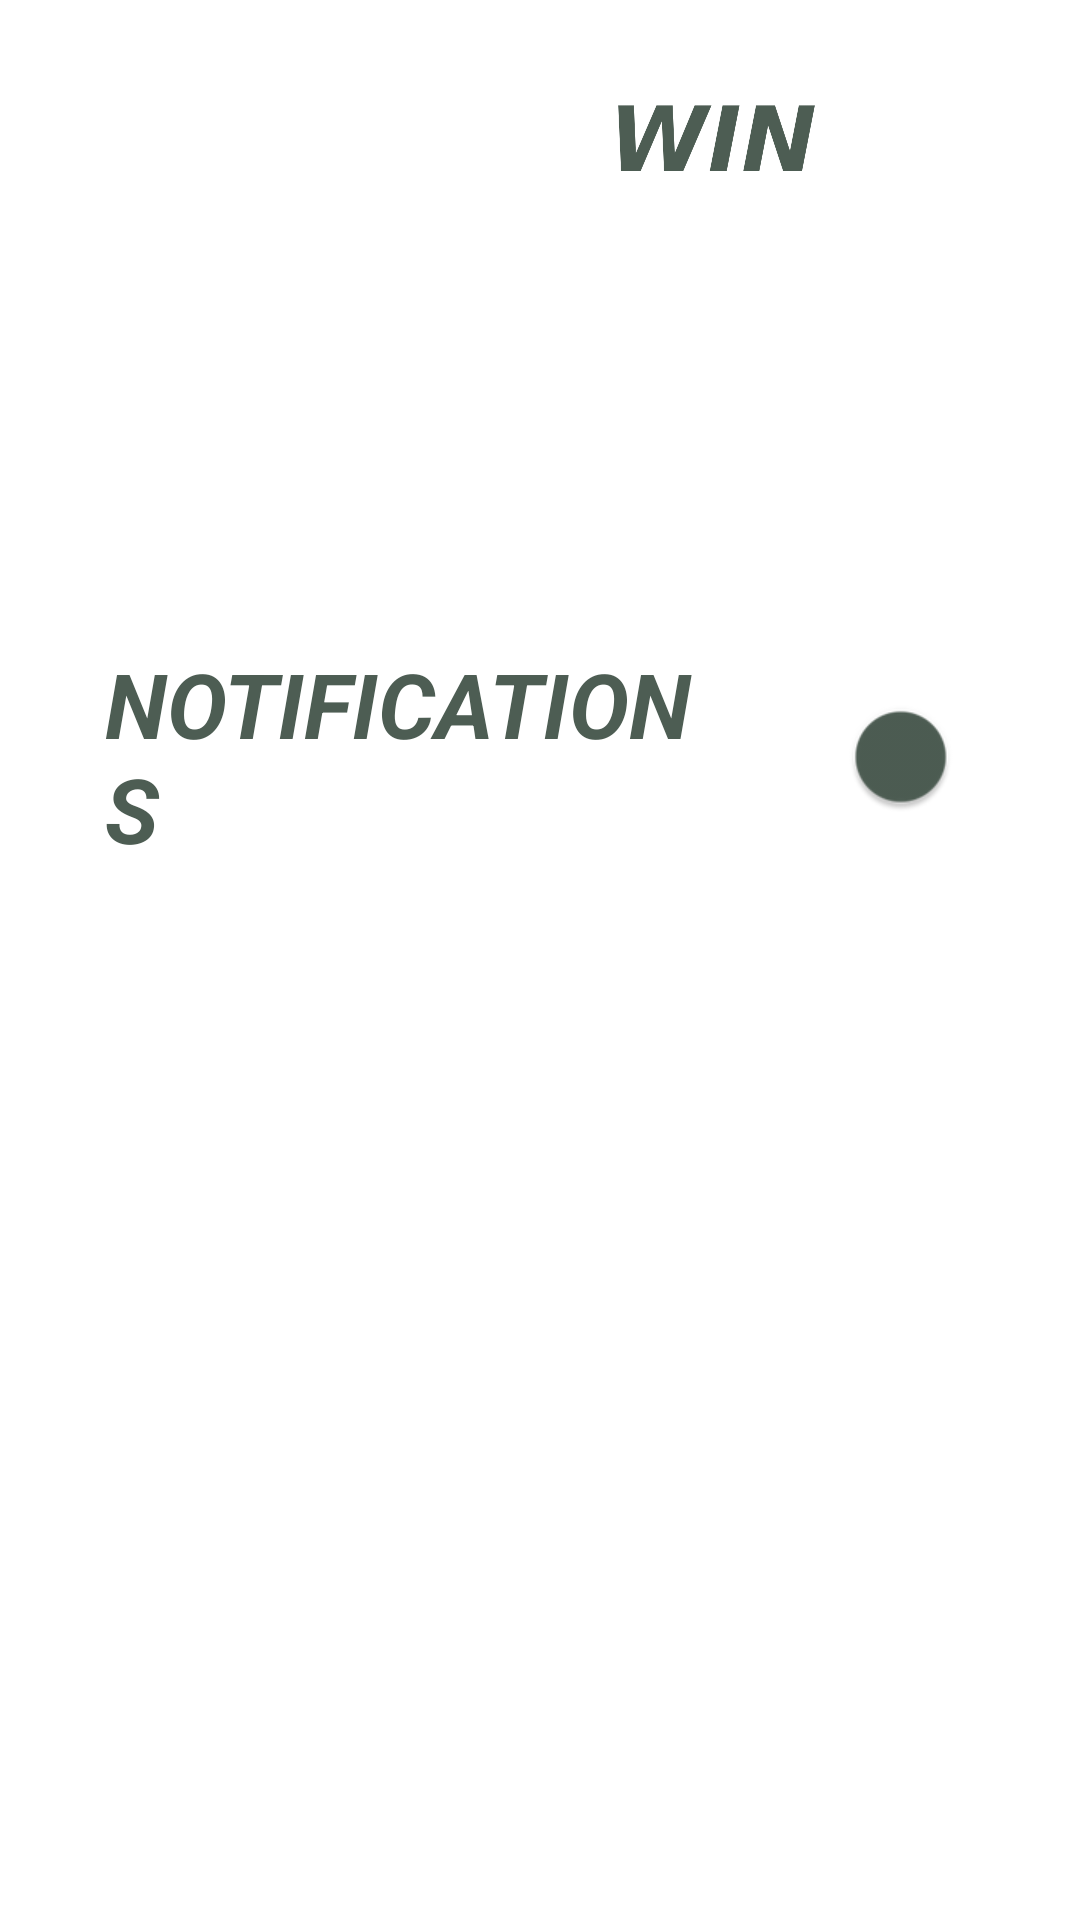

Android layout source for this screen:
<!-- AndroidManifest.xml: application theme Theme.Testovoe5 -->
<!-- res/layout/activity_settings.xml -->
<?xml version="1.0" encoding="utf-8"?>
<androidx.constraintlayout.widget.ConstraintLayout xmlns:android="http://schemas.android.com/apk/res/android"
    xmlns:app="http://schemas.android.com/apk/res-auto"
    xmlns:tools="http://schemas.android.com/tools"
    android:layout_width="match_parent"
    android:layout_height="match_parent"
    tools:context=".SettingsActivity">

    <ImageView
        android:id="@+id/imageViewFon2"
        android:layout_width="match_parent"
        android:layout_height="match_parent"
        android:adjustViewBounds="true"
        android:scaleType="centerCrop"
        android:tint="?attr/colorPrimary"
        app:layout_constraintBottom_toBottomOf="parent"
        app:layout_constraintEnd_toEndOf="parent"
        app:layout_constraintStart_toStartOf="parent"
        app:layout_constraintTop_toTopOf="parent" />

    <ImageView
        android:id="@+id/imageSportWin"
        android:layout_width="wrap_content"
        android:layout_height="100dp"
        android:adjustViewBounds="true"
        android:paddingStart="15dp"
        android:paddingEnd="15dp"
        android:scaleType="centerCrop"
        android:scaleX="1.2"
        android:scaleY="1.2"
        android:src="@drawable/sportwin"
        app:layout_constraintEnd_toEndOf="parent"
        app:layout_constraintStart_toStartOf="parent"
        app:layout_constraintTop_toTopOf="parent" />

    <TextView
        android:id="@+id/textViewSettings"
        android:layout_width="wrap_content"
        android:layout_height="wrap_content"
        android:layout_gravity="center"
        android:paddingStart="15dp"
        android:paddingEnd="15dp"
        android:text="@string/settings"
        android:textColor="?attr/colorOnPrimary"
        android:textSize="48sp"
        android:textStyle="italic|bold"
        app:layout_constraintEnd_toEndOf="parent"
        app:layout_constraintStart_toStartOf="parent"
        app:layout_constraintTop_toBottomOf="@id/imageSportWin"/>

    <androidx.appcompat.widget.LinearLayoutCompat
        android:id="@+id/lay"
        android:layout_width="match_parent"
        android:layout_height="wrap_content"
        android:orientation="horizontal"
        android:layout_marginTop="30dp"
        app:layout_constraintStart_toStartOf="parent"
        app:layout_constraintEnd_toEndOf="parent"
        app:layout_constraintTop_toBottomOf="@id/textViewSettings">

        <TextView
            android:id="@+id/textViewNotificate"
            android:layout_width="0dp"
            android:layout_height="wrap_content"
            android:layout_gravity="center"
            android:layout_margin="20dp"
            android:paddingStart="15dp"
            android:paddingEnd="15dp"
            android:layout_weight="0.8"
            android:textColor="?attr/colorSecondary"
            android:text="@string/notifications"
            android:textSize="30sp"
            android:textStyle="italic|bold" />

        <androidx.appcompat.widget.SwitchCompat
            android:id="@+id/switch_one"
            android:layout_width="0dp"
            android:layout_height="60dp"
            android:textAlignment="center"
            android:layout_gravity="center"
            android:layout_weight="0.2"
            android:layout_marginEnd="30dp"
            android:textSize="32sp"
            app:track="@drawable/custom_track"
            app:thumbTint="?attr/colorSecondary"
            android:scaleX="1.5"
            android:scaleY="1.5"
            android:checked="false"/>

    </androidx.appcompat.widget.LinearLayoutCompat>

    <androidx.appcompat.widget.AppCompatButton
        android:id="@+id/buttonClear"
        android:layout_width="wrap_content"
        android:layout_height="wrap_content"
        android:layout_gravity="center"
        android:layout_margin="30dp"
        android:background="@drawable/button"
        android:padding="15dp"
        android:text="@string/clear_progress"
        android:textColor="?attr/colorOnPrimary"
        android:textSize="20sp"
        android:textStyle="italic|bold"
        app:layout_constraintStart_toStartOf="parent"
        app:layout_constraintTop_toBottomOf="@+id/lay" />

</androidx.constraintlayout.widget.ConstraintLayout>
<!-- resources referenced by this layout -->
<resources>
  <!-- drawable sportwin: png bitmap (drawable, 25798 bytes) -->
  <string name="clear_progress">CLEAR PROGRESS</string>
  <string name="notifications">NOTIFICATIONS</string>
  <string name="settings">SETTINGS</string>
  <style name="Theme.Testovoe5" parent="Theme.MaterialComponents.DayNight.NoActionBar">
          
          <item name="colorPrimary">@color/tint_brown</item>
          <item name="colorPrimaryVariant">@color/red</item>
          <item name="colorOnPrimary">@color/white</item>
          
          <item name="colorSecondary">@color/main</item>
          <item name="colorSecondaryVariant">@color/teal_700</item>
          <item name="colorOnSecondary">@color/black</item>
          
          <item name="android:statusBarColor">?attr/colorPrimaryVariant</item>
          
      </style>
  <color name="tint_brown">#BABB8B54</color>
  <color name="red">#910000</color>
  <color name="white">#FFFFFFFF</color>
  <color name="main">#4d5d53</color>
  <color name="teal_700">#FF018786</color>
  <color name="black">#FF000000</color>
</resources>
